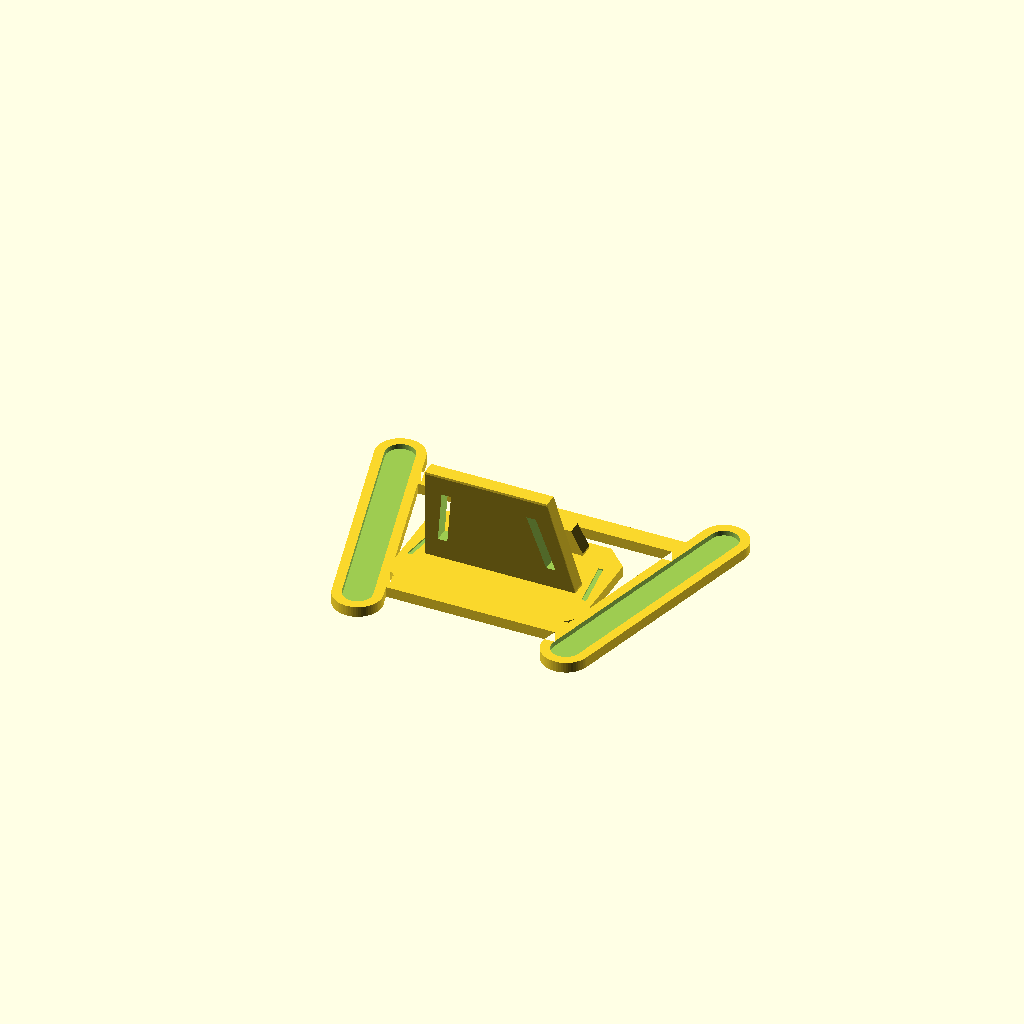
Cell 1: the model at its default parameters.
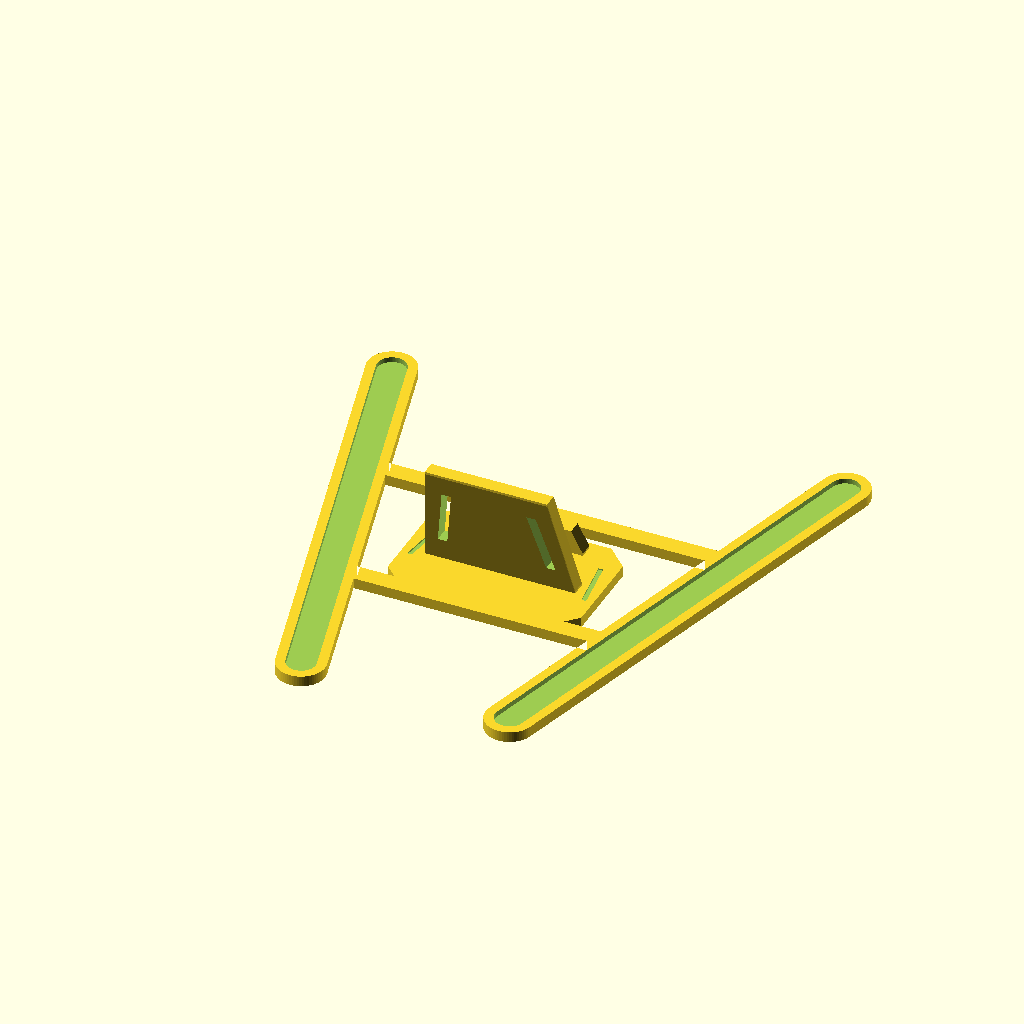
Cell 2 — bar_length set to 212.86, the other parameters unchanged.
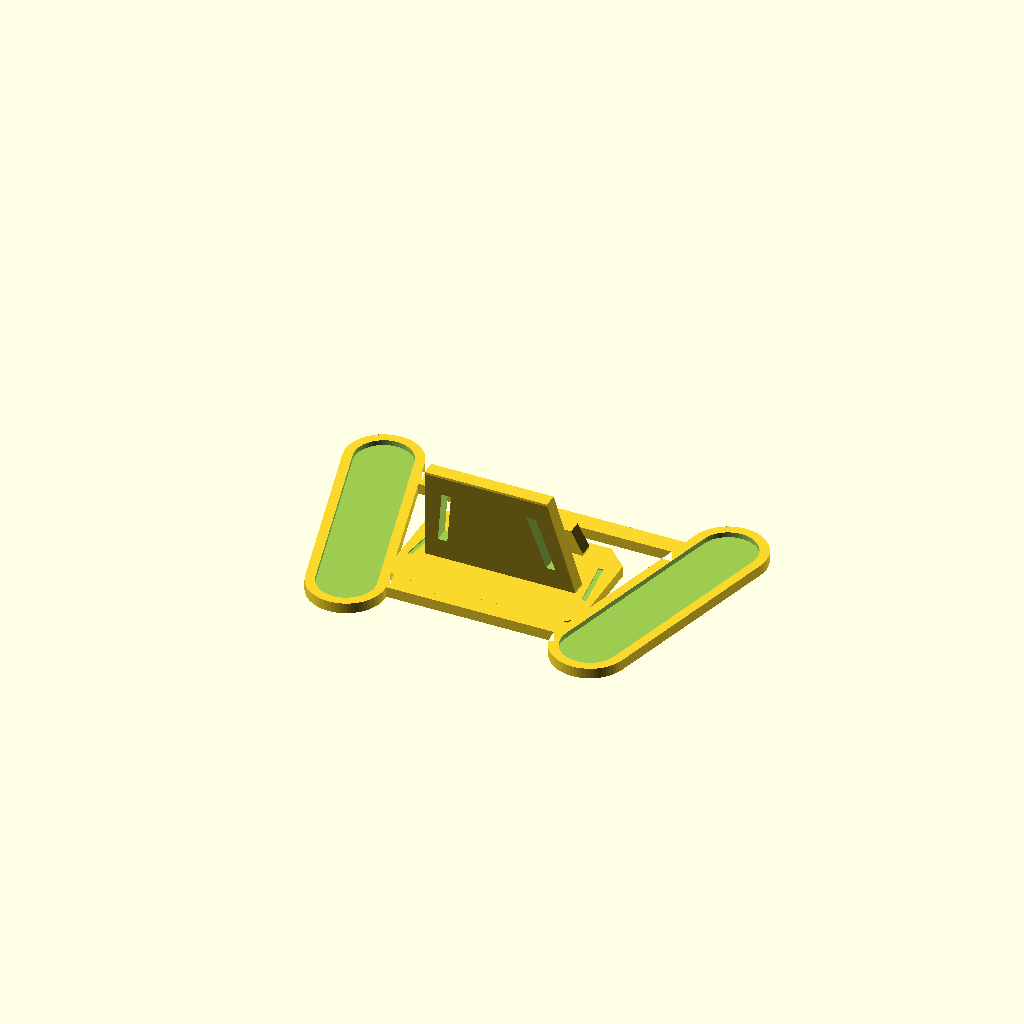
Cell 3: the same model with bar_width = 23.78.
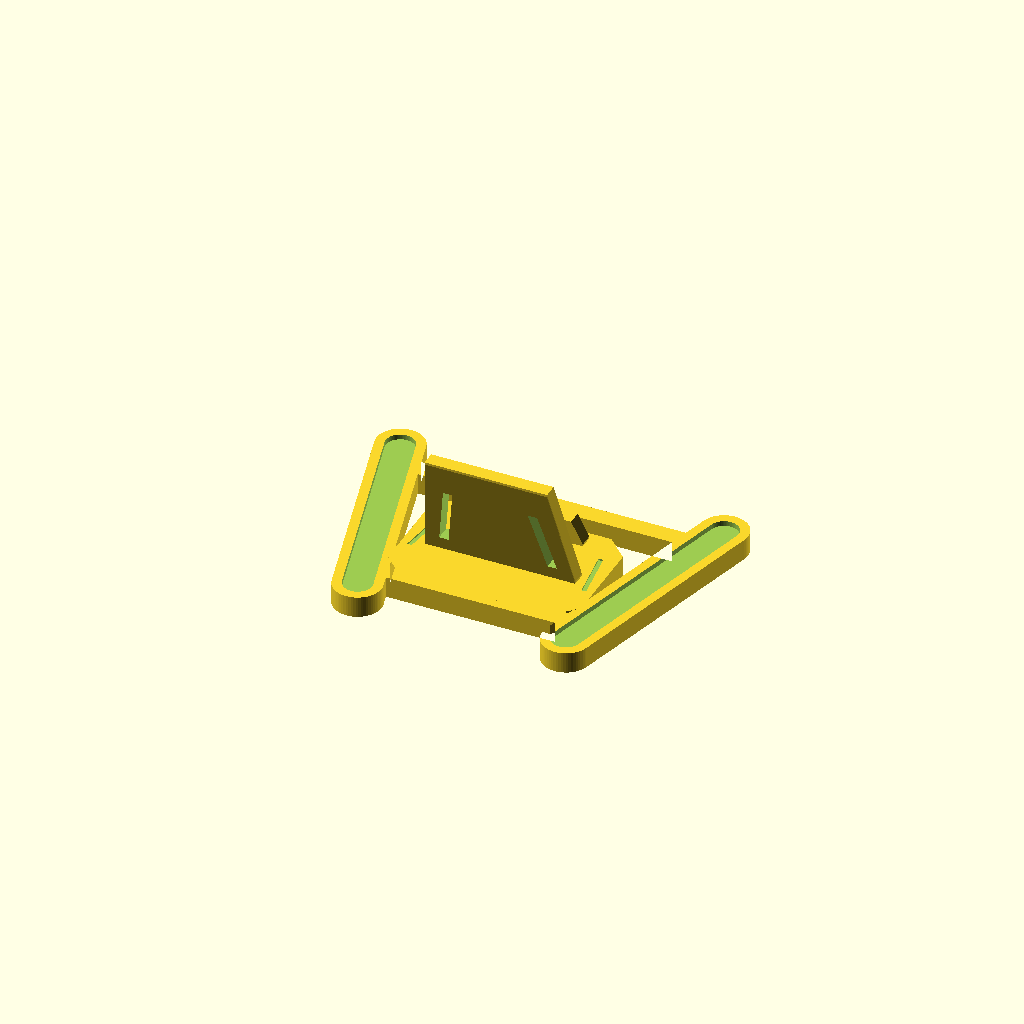
Cell 4: base_thickness = 9 (everything else at default).
All cells are drawn from one camera (rotation 55°, 0°, 25°, orthographic, colour scheme Cornfield), so only the parameter changes between them.
The OpenSCAD source (go60/go60_perch.scad):

// MoErgo Go60 Perch - V1.3
// Keyboard positioning base with a centered portrait phone cradle.
//
// Units: mm

// ---------- Measured OEM bottom bar ----------
bar_length = 106.43;
bar_width  = 11.89;

// ---------- Pocket fit ----------
clearance_each_side = 0.21;
pocket_length = bar_length + 2*clearance_each_side;  // 106.85
pocket_width  = bar_width  + 2*clearance_each_side;  // 12.31
pocket_depth  = 2.2;

// ---------- Printed structure ----------
base_thickness = 4.5;
pad_border = 4.0;
rail_width = 8.0;

// ---------- Phone cradle ----------
// The 18 mm slot leaves room for a phone up to 16 mm thick with its case.
phone_width = 82;
phone_slot_depth = 18;
phone_lip_width = 48;
phone_lip_top_width = 38;
phone_lip_thickness = 6;
phone_lip_height = 10;
phone_back_width = 64;
phone_back_top_width = 52;
phone_back_thickness = 6;
phone_back_height = 48;
phone_recline_deg = 15;

// ---------- Positioning ----------
splay_deg = 15;
near_inner_gap = 73.0;
phone_forward = 4.0;

// Crossbar Y locations
rear_rail_y  = 34;
front_rail_y = -34;

// ---------- Derived ----------
pad_length = pocket_length + 2*pad_border;
pad_width  = pocket_width  + 2*pad_border;

near_centerline_gap = near_inner_gap + pocket_width;

s = sin(splay_deg);
left_cx  = -near_centerline_gap/2 - s*pocket_length/2;
right_cx = -left_cx;

// 2D capsule, long axis along local Y
module capsule2d(len, wid) {
    r = wid/2;
    hull() {
        translate([0, -(len/2-r)]) circle(r=r, $fn=64);
        translate([0,  (len/2-r)]) circle(r=r, $fn=64);
    }
}

module pad2d(cx, ang) {
    translate([cx,0])
        rotate(ang)
            capsule2d(pad_length, pad_width);
}

module pocket2d(cx, ang) {
    translate([cx,0])
        rotate(ang)
            capsule2d(pocket_length, pocket_width);
}

// A deliberately over-long rail.
// It runs from the centerline of the left pad to the centerline of the right
// pad, guaranteeing substantial overlap with each angled side pad.
module rail2d(ypos) {
    rail_len = right_cx - left_cx;
    translate([(left_cx + right_cx)/2, ypos])
        square([rail_len, rail_width], center=true);
}

module perch_outline_2d() {
    union() {
        pad2d(left_cx,   splay_deg);
        pad2d(right_cx, -splay_deg);
        rail2d(rear_rail_y);
        rail2d(front_rail_y);
    }
}

module phone_cradle() {
    // Clipped deck corners echo the splayed keyboard pads. The deck joins
    // one rail, and the narrow stem joins the other.
    difference() {
        linear_extrude(height=base_thickness)
            union() {
                polygon([
                    [-phone_width/2+9, -18], [phone_width/2-9, -18],
                    [ phone_width/2, -9],   [phone_width/2, 25+phone_forward],
                    [ phone_width/2-9, 34+phone_forward],
                    [-phone_width/2+9, 34+phone_forward],
                    [-phone_width/2, 25+phone_forward],
                    [-phone_width/2, -9]
                ]);
                translate([-10, front_rail_y]) square([20, 20]);
            }

        // Shallow accents on the shoulders echo the angled backrest slots.
        translate([0, 0, base_thickness-0.6])
            linear_extrude(height=0.7)
                for (side = [-1, 1])
                    scale([side, 1])
                        polygon([[33, -4], [35, -4],
                                 [38, 18], [36, 18]]);
    }

    // Sloped shoulders give the shorter lip a lighter profile.
    hull() {
        translate([-phone_lip_width/2,
                   -phone_slot_depth/2-phone_lip_thickness,
                   base_thickness-0.1])
            cube([phone_lip_width, phone_lip_thickness, 1]);
        translate([-phone_lip_top_width/2,
                   -phone_slot_depth/2-phone_lip_thickness,
                   base_thickness+phone_lip_height-1])
            cube([phone_lip_top_width, phone_lip_thickness, 1]);
    }

    // The tapered backrest keeps a broad center panel for phone support.
    // Angled side slots add detail without weakening its outer edges.
    difference() {
        hull() {
            translate([-phone_back_width/2, phone_slot_depth/2,
                       base_thickness-0.1])
                cube([phone_back_width, phone_back_thickness, 1]);
            translate([-phone_back_top_width/2,
                       phone_slot_depth/2 + tan(phone_recline_deg)*phone_back_height,
                       base_thickness+phone_back_height-1])
                cube([phone_back_top_width, phone_back_thickness, 1]);
        }

        for (side = [-1, 1])
            scale([side, 1, 1])
                translate([0, 40, 0])
                    rotate([90, 0, 0])
                        linear_extrude(height=40)
                            polygon([
                                [-25, 15], [-21, 15],
                                [-16, 42], [-20, 42]
                            ]);
    }
}

union() {
    difference() {
        linear_extrude(height=base_thickness)
            perch_outline_2d();

        // Shallow locating pockets
        translate([0,0,base_thickness-pocket_depth])
            linear_extrude(height=pocket_depth+0.2) {
                pocket2d(left_cx,   splay_deg);
                pocket2d(right_cx, -splay_deg);
            }
    }
    // Face the phone toward the opposite side and bring it closer to the user.
    translate([0, phone_forward, 0])
        rotate([0, 0, 180]) phone_cradle();
}
Customizer parameters (derived from the source; name, type, default, range or options):
bar_length: number, default 106.43
bar_width: number, default 11.89
clearance_each_side: number, default 0.21
pocket_depth: number, default 2.2
base_thickness: number, default 4.5
pad_border: number, default 4
rail_width: number, default 8
phone_width: number, default 82
phone_slot_depth: number, default 18
phone_lip_width: number, default 48
phone_lip_top_width: number, default 38
phone_lip_thickness: number, default 6
phone_lip_height: number, default 10
phone_back_width: number, default 64
phone_back_top_width: number, default 52
phone_back_thickness: number, default 6
phone_back_height: number, default 48
phone_recline_deg: number, default 15
splay_deg: number, default 15
near_inner_gap: number, default 73
phone_forward: number, default 4
rear_rail_y: number, default 34
front_rail_y: number, default -34
